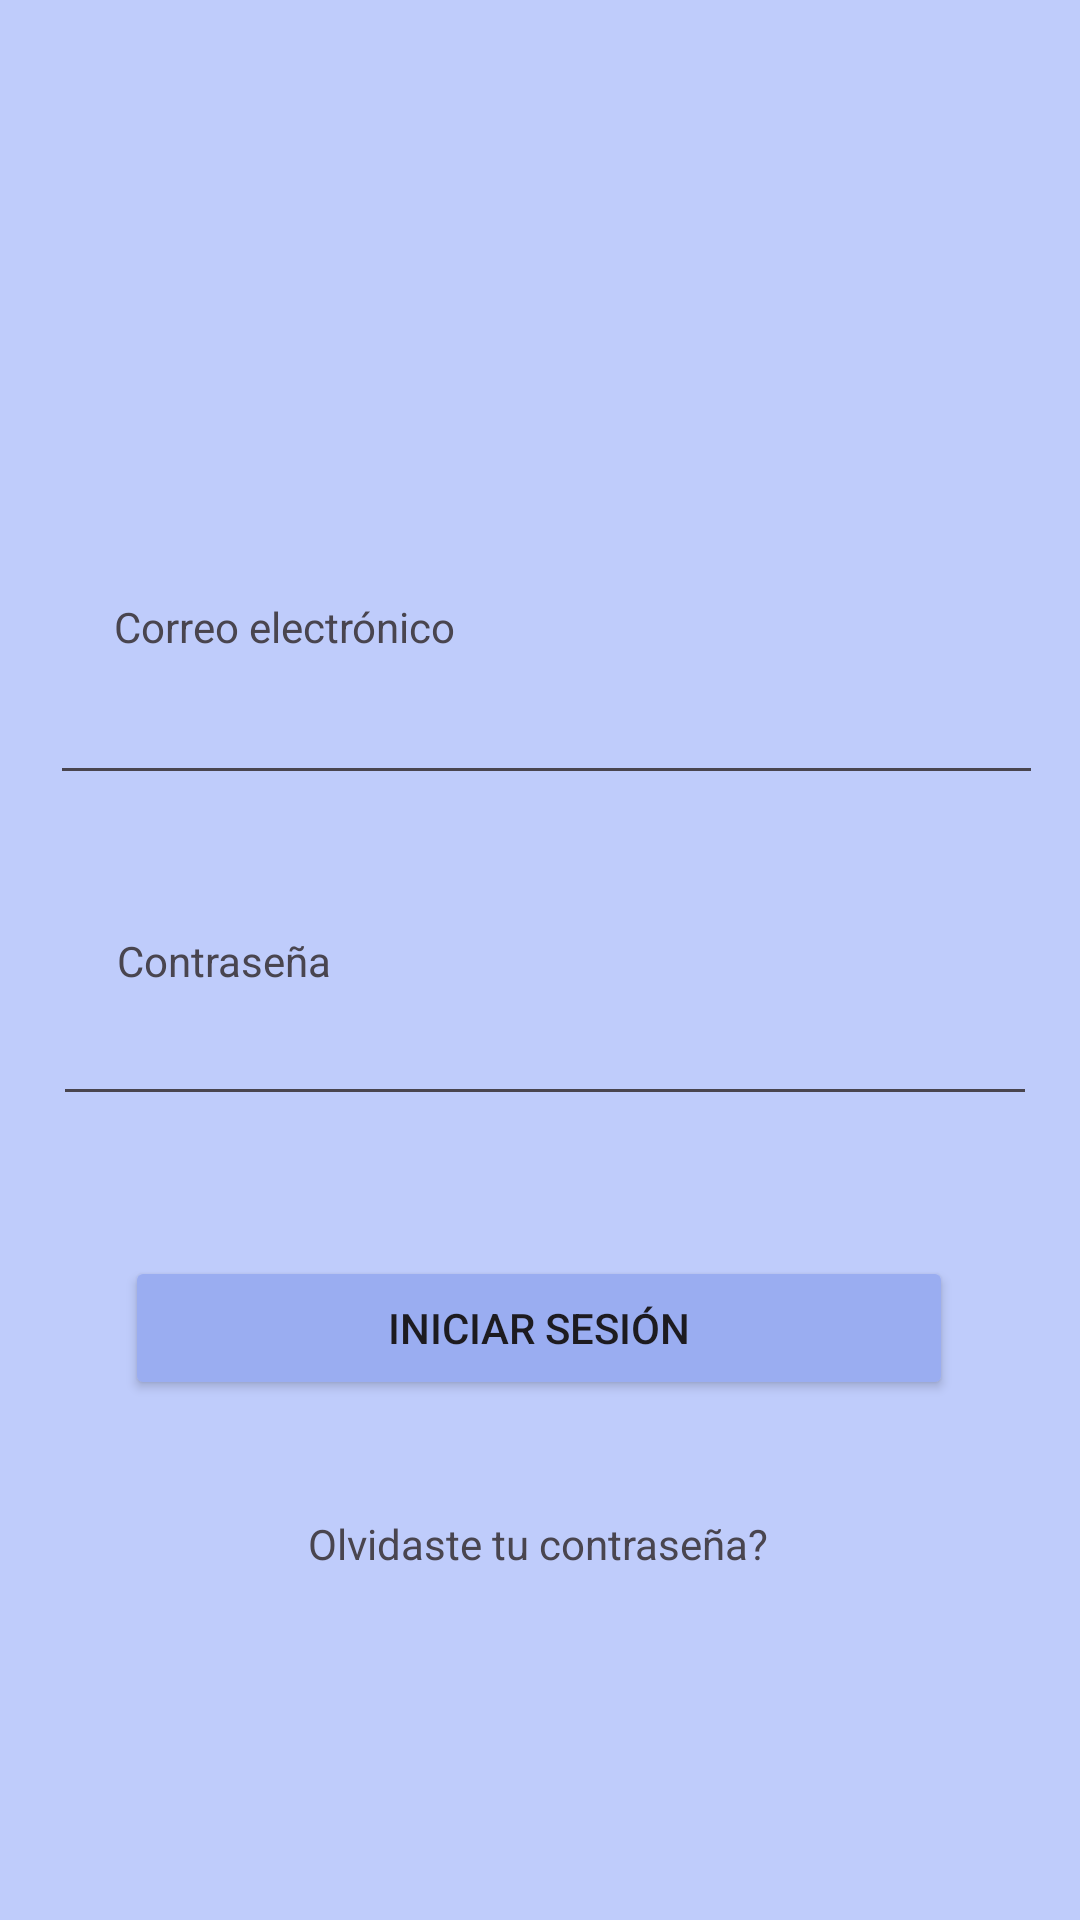

Layout XML and referenced resources for this Android screen:
<!-- AndroidManifest.xml: application theme Theme.Lig -->
<!-- res/layout/activity_login.xml -->
<?xml version="1.0" encoding="utf-8"?>
<androidx.constraintlayout.widget.ConstraintLayout xmlns:android="http://schemas.android.com/apk/res/android"
    xmlns:app="http://schemas.android.com/apk/res-auto"
    xmlns:tools="http://schemas.android.com/tools"
    android:id="@+id/btn_home"
    android:layout_width="match_parent"
    android:layout_height="match_parent"
    android:background="#BFCCFB"
    tools:context=".Login" >

    <Button
        android:id="@+id/btn_login"
        android:layout_width="276dp"
        android:layout_height="48dp"
        android:backgroundTint="#9AADF1"
        android:text="Iniciar Sesión"
        app:layout_constraintBottom_toBottomOf="parent"
        app:layout_constraintHorizontal_bias="0.496"
        app:layout_constraintLeft_toLeftOf="parent"
        app:layout_constraintRight_toRightOf="parent"
        app:layout_constraintTop_toTopOf="parent"
        app:layout_constraintVertical_bias="0.707" />

    <ImageView
        android:id="@+id/imageView4"
        android:layout_width="357dp"
        android:layout_height="83dp"
        app:layout_constraintBottom_toBottomOf="parent"
        app:layout_constraintLeft_toLeftOf="parent"
        app:layout_constraintRight_toRightOf="parent"
        app:layout_constraintTop_toTopOf="parent"
        app:layout_constraintVertical_bias="0.095"
        app:srcCompat="@drawable/iconoppal" />

    <EditText
        android:id="@+id/txtMail"
        android:layout_width="331dp"
        android:layout_height="43dp"
        android:ems="10"
        android:inputType="textEmailAddress"
        app:layout_constraintBottom_toBottomOf="parent"
        app:layout_constraintHorizontal_bias="0.575"
        app:layout_constraintLeft_toLeftOf="parent"
        app:layout_constraintRight_toRightOf="parent"
        app:layout_constraintTop_toTopOf="parent"
        app:layout_constraintVertical_bias="0.372" />

    <TextView
        android:id="@+id/textView2"
        android:layout_width="wrap_content"
        android:layout_height="wrap_content"
        android:text="Correo electrónico"
        app:layout_constraintBottom_toBottomOf="parent"
        app:layout_constraintHorizontal_bias="0.155"
        app:layout_constraintLeft_toLeftOf="parent"
        app:layout_constraintRight_toRightOf="parent"
        app:layout_constraintTop_toTopOf="parent"
        app:layout_constraintVertical_bias="0.321" />

    <TextView
        android:id="@+id/textView3"
        android:layout_width="wrap_content"
        android:layout_height="wrap_content"
        android:text="Contraseña"
        app:layout_constraintBottom_toBottomOf="parent"
        app:layout_constraintHorizontal_bias="0.135"
        app:layout_constraintLeft_toLeftOf="parent"
        app:layout_constraintRight_toRightOf="parent"
        app:layout_constraintTop_toTopOf="parent" />

    <EditText
        android:id="@+id/editTextTextPassword"
        android:layout_width="328dp"
        android:layout_height="38dp"
        android:ems="10"
        android:inputType="textPassword"
        app:layout_constraintBottom_toBottomOf="parent"
        app:layout_constraintHorizontal_bias="0.554"
        app:layout_constraintLeft_toLeftOf="parent"
        app:layout_constraintRight_toRightOf="parent"
        app:layout_constraintTop_toTopOf="parent"
        app:layout_constraintVertical_bias="0.555" />

    <TextView
        android:id="@+id/textView5"
        android:layout_width="wrap_content"
        android:layout_height="wrap_content"
        android:text="Olvidaste tu contraseña?"
        app:layout_constraintBottom_toBottomOf="parent"
        app:layout_constraintHorizontal_bias="0.498"
        app:layout_constraintLeft_toLeftOf="parent"
        app:layout_constraintRight_toRightOf="parent"
        app:layout_constraintTop_toTopOf="parent"
        app:layout_constraintVertical_bias="0.813" />
</androidx.constraintlayout.widget.ConstraintLayout>
<!-- resources referenced by this layout -->
<resources>
  <style name="Theme.Lig" parent="Base.Theme.Lig" />
  <style name="Base.Theme.Lig" parent="Theme.Material3.DayNight.NoActionBar">
          
          
      </style>
</resources>
